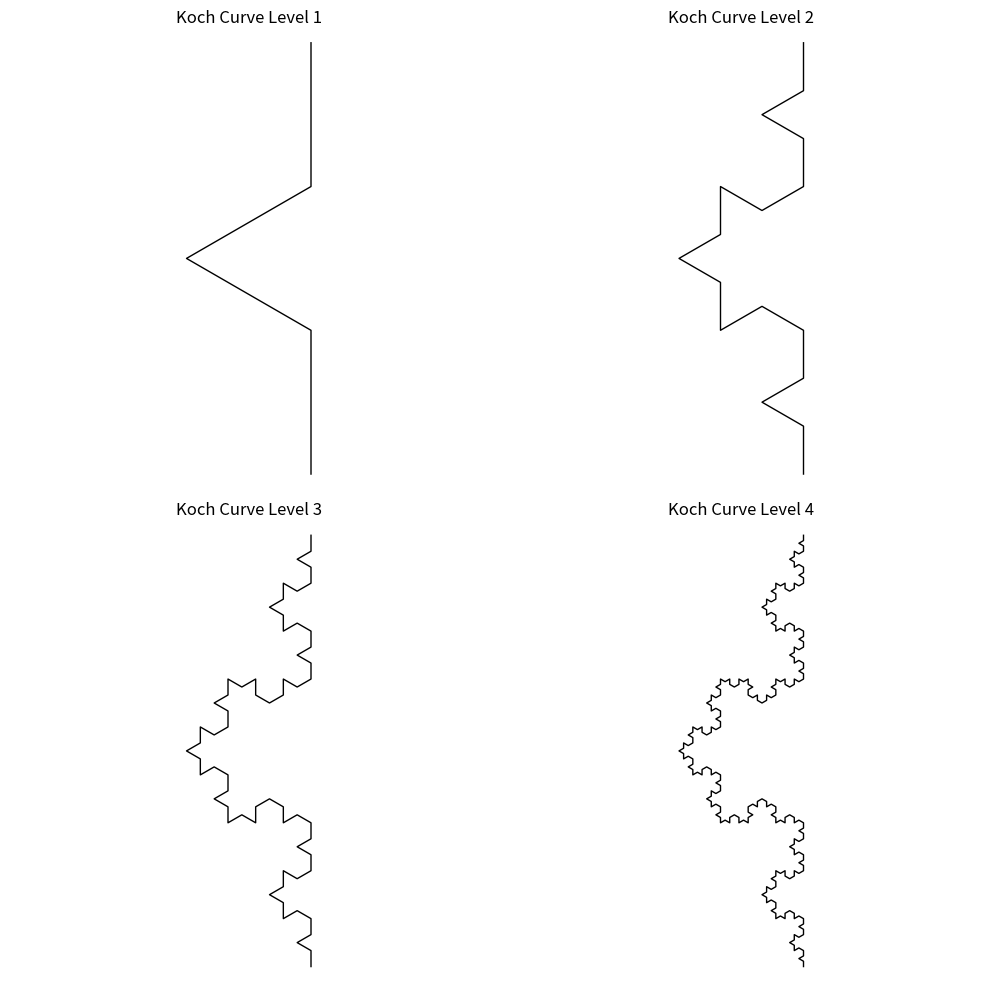
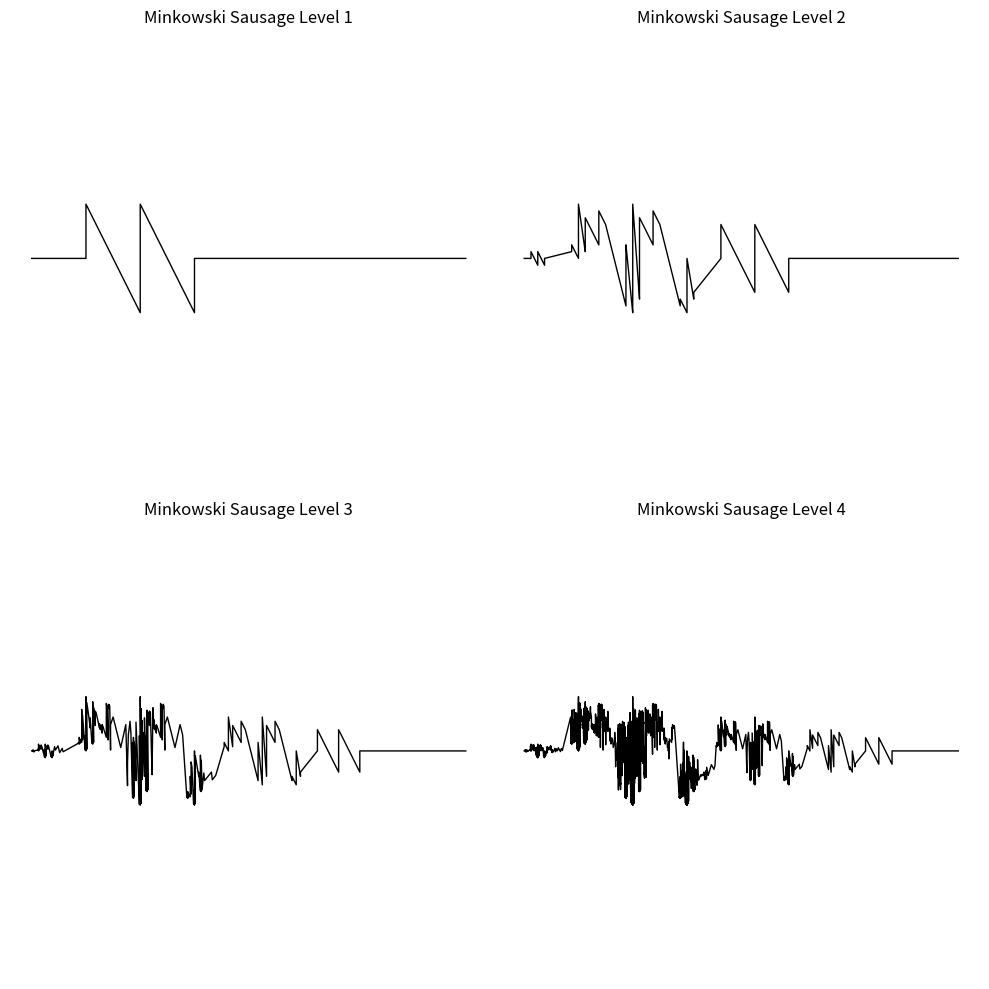

These figures' Python source, in order:
import numpy as np
import matplotlib.pyplot as plt

def koch_generator(u, level):
    """
    递归/迭代生成科赫曲线的点序列。

    参数:
        u: 初始线段的端点数组（复数表示）
        level: 迭代层数

    返回:
        numpy.ndarray: 生成的所有点（复数数组）
    """
    u = np.array([0, 1j]) # 初始竖直线段
    
    if level <= 0:
        return u
        
    theta = np.pi/3 # 旋转角度
    for _ in range(level):
        new_u = []
        for i in range(len(u)-1):
            start = u[i]
            end = u[i+1]
            
            # 生成科赫曲线的四个新线段
            p1 = start
            p2 = start + (end - start)/3
            p3 = p2 + (end - start)/3 * np.exp(1j*theta)
            p4 = start + 2*(end - start)/3
            p5 = end
            
            new_u.extend([p1, p2, p3, p4, p5])
        
        u = np.array(new_u)
    
    return u

def minkowski_generator(u, level):
    """
    递归/迭代生成闵可夫斯基香肠曲线的点序列。

    参数:
        u: 初始线段的端点数组（复数表示）
        level: 迭代层数

    返回:
        numpy.ndarray: 生成的所有点（复数数组）
    """
    if level == 0:
        return u
    
    points = np.array([], dtype=np.complex128)
    for i in range(len(u)-1):
        start = u[i]
        end = u[i+1]
        vec = end - start
        
        # 闵可夫斯基香肠的生成规则：将线段分为8段，添加7个新点
        p0 = start
        p1 = start + vec / 8
        p2 = p1 + vec / 8 * 1j
        p3 = p2 + vec / 8
        p4 = p3 + vec / 8 * (-1j)
        p5 = p4 + vec / 8 * (-1j)
        p6 = p5 + vec / 8
        p7 = p6 + vec / 8 * 1j
        p8 = end
        
        segment = np.array([p0, p1, p2, p3, p4, p5, p6, p7, p8])
        points = np.concatenate((points, segment)) if points.size else segment
    
    # 移除重复的端点（除了最后一个）
    points = np.unique(points)
    points = np.append(points, end)
    
    return minkowski_generator(points, level-1)

if __name__ == "__main__":
    # 初始线段（复数表示）
    init_u = np.array([0 + 0j, 1 + 0j], dtype=np.complex128)

    # 绘制不同层级的科赫曲线
    fig, axs = plt.subplots(2, 2, figsize=(10, 10))
    for i in range(4):
        koch_points = koch_generator(init_u, i+1)
        axs[i//2, i%2].plot(
            np.real(koch_points), np.imag(koch_points), 'k-', lw=1
        )
        axs[i//2, i%2].set_title(f"Koch Curve Level {i+1}")
        axs[i//2, i%2].axis('equal')
        axs[i//2, i%2].axis('off')
    plt.tight_layout()
    plt.savefig('koch_curves.png')
    plt.show()

    # 绘制不同层级的闵可夫斯基香肠曲线
    fig, axs = plt.subplots(2, 2, figsize=(10, 10))
    for i in range(4):
        minkowski_points = minkowski_generator(init_u, i+1)
        axs[i//2, i%2].plot(
            np.real(minkowski_points), np.imag(minkowski_points), 'k-', lw=1
        )
        axs[i//2, i%2].set_title(f"Minkowski Sausage Level {i+1}")
        axs[i//2, i%2].axis('equal')
        axs[i//2, i%2].axis('off')
    plt.tight_layout()
    plt.savefig('minkowski_sausages.png')
    plt.show()
